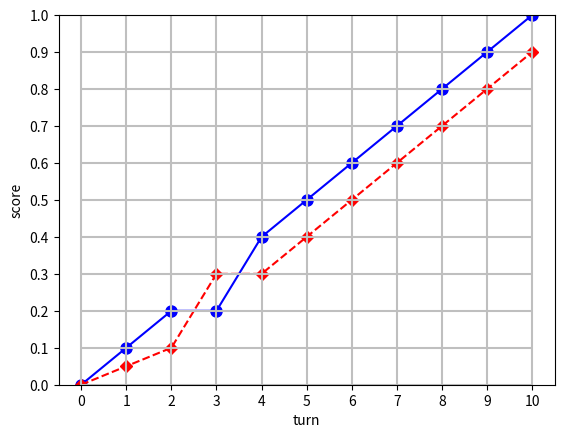
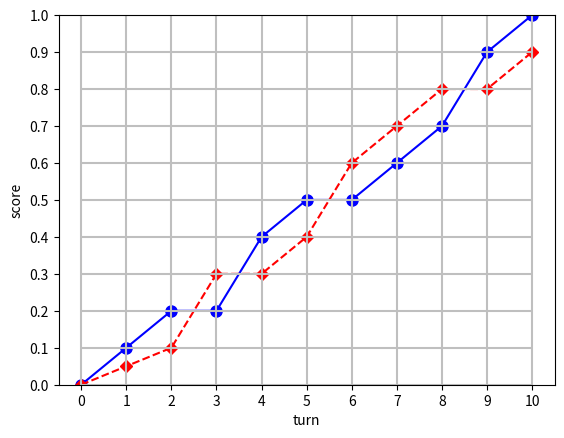

Reproduce these figures in Python, in order.
'''
Created on 20/06/2015

[redacted]
'''


import matplotlib.pyplot as plt
import numpy as np

def plotHistory(p1, p2, order):
    if not len(p1) == len(p2):
        raise Exception('os tamanhos dos arrays p1 e p2 devem ser iguais')
    x=range(len(p1))
    #y=xrange(4)
    fig = plt.figure(order)
    plt.plot(x,p1, '-bo', markersize=8)
    plt.plot(x,p2, '--rD', lw=1.5)
    #plt.yticks([1,2])
    #myYTicks = [0,0.1,0.2,0.3,0.4,0.5,0.6,0.7,0.8,0.9,1]
    myYTicks = np.arange(0,1.1,0.1)
    plt.yticks(myYTicks)
    plt.ylim(0,1)
    plt.xticks(x)
    plt.vlines(x,0,1, colors='0.75')
    plt.hlines(myYTicks,0,len(p1)-1, colors='0.75')
    #plt.gca().invert_yaxis()
    plt.ylabel("score")
    plt.xlabel('turn')
    return fig

if __name__ == '__main__':
    p1 = [0, 0.1,  0.2, 0.2, 0.4, 0.5, 0.6, 0.7, 0.8, 0.9, 1]
    p2 = [0, 0.05, 0.1, 0.3, 0.3, 0.4, 0.5, 0.6, 0.7, 0.8, 0.9]
    
    plot1 = plotHistory(p1, p2, 1)
    
    
    
    p1 = [0, 0.1,  0.2, 0.2, 0.4, 0.5, 0.5, 0.6, 0.7, 0.9, 1]
    p2 = [0, 0.05, 0.1, 0.3, 0.3, 0.4, 0.6, 0.7, 0.8, 0.8, 0.9]
    plot2 = plotHistory(p1, p2, 2)
    
    
    plt.show()